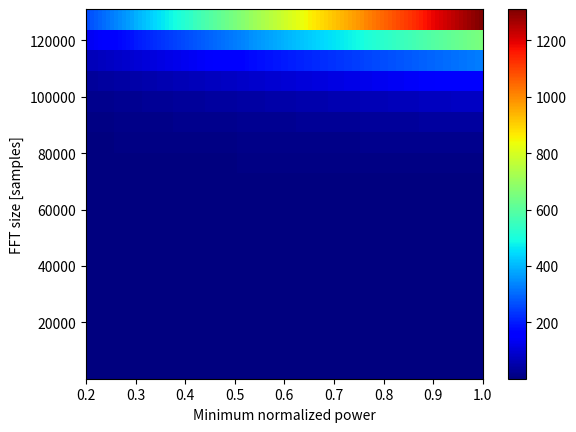

This figure's Python source:
""" Get map of noisefloor by variating p_min and fft_size"""
import numpy as np
import matplotlib.pyplot as plt

minimum_powers = np.linspace(20, 100, num = 100)/100
# fft_size_array = np.linspace(30.0e3, 40.0e3, num=100)
pwr = np.linspace(0,17, num=18)
print(pwr)
fft_size_array = 2**pwr
print(fft_size_array)
n_samples_90percent_power = 5
bandwidth = 50e3

print((minimum_powers.shape[0], fft_size_array.shape[0]))
# noise_floor = np.zeros((minimum_powers.shape[0],fft_size_array.shape[0]))
# for i, fft_size in enumerate(fft_size_array):
#     for j, minimum_power in enumerate(minimum_powers):
#         print(minimum_power, fft_size)
#         noise_floor[j,i] = 100*fft_size/(n_samples_90percent_power*minimum_power*bandwidth)

noise_floor = np.zeros((minimum_powers.shape[0],fft_size_array.shape[0]))
for j in range(len(fft_size_array)):
    for i in range(len(minimum_powers)):
    
        
        #noise_floor[i,j] = 100*fft_size_array[j]/(n_samples_90percent_power*minimum_powers[i]*bandwidth)
        noise_floor[i,j] = 100*fft_size_array[j]*n_samples_90percent_power*minimum_powers[i]/(bandwidth)
        if 30e3<fft_size_array[j]<31e3:
            print(noise_floor[i,j])


print(noise_floor[0,-1], noise_floor[-1,-1])
print(noise_floor.T.shape)
# X,Y = np.meshgrid(fft_size,minimum_power)
 
fig = plt.figure()

im = plt.imshow(noise_floor.T, cmap='jet', origin='lower', aspect='auto',extent=[minimum_powers[0], minimum_powers[-1],fft_size_array[0],fft_size_array[-1]])
cbar = fig.colorbar(im)
plt.xlabel('Minimum normalized power')
plt.ylabel('FFT size [samples]')
# plt.yticks(fft_size_array)

# plt.xticks(np.linspace(20,100, 10)/100)
# image_format = 'svg' # e.g .png, .svg, etc.
# image_name = 'fftsize_freq.svg'

# fig.savefig(image_name, format=image_format, dpi=1200)


# Show the plot
plt.show()